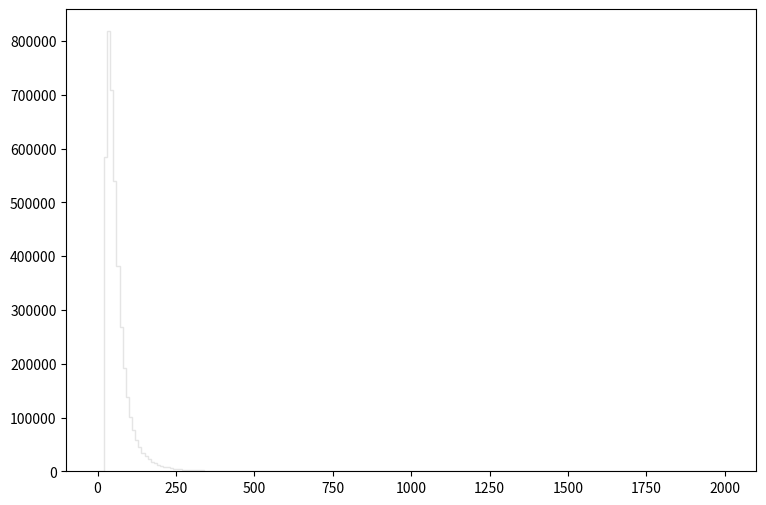

The matplotlib source for this figure: (Note: this script raises an exception after producing the figure.)
def selection_0():

    # Library import
    import numpy
    import matplotlib
    import matplotlib.pyplot   as plt
    import matplotlib.gridspec as gridspec

    # Library version
    matplotlib_version = matplotlib.__version__
    numpy_version      = numpy.__version__

    # Histo binning
    xBinning = numpy.linspace(0.0,2000.0,201,endpoint=True)

    # Creating data sequence: middle of each bin
    xData = numpy.array([5.0,15.0,25.0,35.0,45.0,55.0,65.0,75.0,85.0,95.0,105.0,115.0,125.0,135.0,145.0,155.0,165.0,175.0,185.0,195.0,205.0,215.0,225.0,235.0,245.0,255.0,265.0,275.0,285.0,295.0,305.0,315.0,325.0,335.0,345.0,355.0,365.0,375.0,385.0,395.0,405.0,415.0,425.0,435.0,445.0,455.0,465.0,475.0,485.0,495.0,505.0,515.0,525.0,535.0,545.0,555.0,565.0,575.0,585.0,595.0,605.0,615.0,625.0,635.0,645.0,655.0,665.0,675.0,685.0,695.0,705.0,715.0,725.0,735.0,745.0,755.0,765.0,775.0,785.0,795.0,805.0,815.0,825.0,835.0,845.0,855.0,865.0,875.0,885.0,895.0,905.0,915.0,925.0,935.0,945.0,955.0,965.0,975.0,985.0,995.0,1005.0,1015.0,1025.0,1035.0,1045.0,1055.0,1065.0,1075.0,1085.0,1095.0,1105.0,1115.0,1125.0,1135.0,1145.0,1155.0,1165.0,1175.0,1185.0,1195.0,1205.0,1215.0,1225.0,1235.0,1245.0,1255.0,1265.0,1275.0,1285.0,1295.0,1305.0,1315.0,1325.0,1335.0,1345.0,1355.0,1365.0,1375.0,1385.0,1395.0,1405.0,1415.0,1425.0,1435.0,1445.0,1455.0,1465.0,1475.0,1485.0,1495.0,1505.0,1515.0,1525.0,1535.0,1545.0,1555.0,1565.0,1575.0,1585.0,1595.0,1605.0,1615.0,1625.0,1635.0,1645.0,1655.0,1665.0,1675.0,1685.0,1695.0,1705.0,1715.0,1725.0,1735.0,1745.0,1755.0,1765.0,1775.0,1785.0,1795.0,1805.0,1815.0,1825.0,1835.0,1845.0,1855.0,1865.0,1875.0,1885.0,1895.0,1905.0,1915.0,1925.0,1935.0,1945.0,1955.0,1965.0,1975.0,1985.0,1995.0])

    # Creating weights for histo: y1_PT_0
    y1_PT_0_weights = numpy.array([0.0,0.0,11.9383502259,27.8889011669,34.4926597603,39.0739400096,44.8179233069,47.1884013662,50.3367587885,54.5823153126,57.6242328222,59.0162316825,60.8585501742,63.1143883273,64.4490672346,64.8175469329,65.759186162,66.7213053743,66.4469855989,67.376344838,68.1378242146,67.445944781,67.7693845162,66.4592655888,66.5247855352,66.0621459139,65.4603064067,65.3293065139,64.0396675698,63.8472277273,63.3600281262,62.1604691083,60.9977500602,60.9199901239,59.5893912133,58.1073524266,58.185112363,56.3182338914,55.5853944914,54.7501951752,53.6406760836,53.2107964355,50.598798574,50.1934789059,48.7482400891,48.0563606555,47.2907612824,46.6889217751,44.6664434309,43.8066841348,42.6562450767,42.4924852108,40.8671665414,40.0524072085,38.685000328,37.4854333101,36.7157459403,36.0770704632,34.3616478676,33.7434403737,32.7485771883,32.077149738,31.1477904988,30.087423367,29.1785361111,28.5848965971,27.8848051703,26.0301866887,26.259454501,24.8060556909,24.9575355669,23.4591007937,22.5870615076,22.4192056451,22.07120593,20.9084868819,19.8399317568,19.7293918473,19.1398443299,17.9320893187,18.325120997,17.6987255098,16.6301703846,16.4827825053,15.5738952494,15.3077794673,14.8942798058,14.6404440137,13.7970647041,13.2648331399,12.6916616091,12.3313819041,12.2494979712,11.610822494,11.4224946482,11.0089909868,10.2679635935,9.84627193871,9.83399194876,9.6579440929,9.26900841133,8.73677684707,8.58529297109,8.1349453398,7.7009736951,7.76238164482,7.30794201688,7.03773023811,7.11551817442,6.65698254983,6.55053463698,6.32945481798,5.8545392068,5.85044721015,5.51473148501,5.55976744814,5.20357973975,5.17901575986,4.89652399114,4.84739603136,4.75732410511,4.39704440007,4.08998865147,3.93850877548,3.89347401236,3.84025085593,3.52910071067,3.49225394084,3.43084239112,3.23023255536,3.12378624251,2.80444770396,3.05828069614,2.78807131736,2.65706062463,2.59974347155,2.6038374682,2.62021385479,2.28859292629,2.30087531624,2.01428955087,2.08388869389,2.02657154082,2.08798309054,1.91193723467,1.7358917788,1.69904500897,1.72360938886,1.64582185254,1.45340001008,1.35104769388,1.46568200002,1.38789446371,1.26507216427,1.31420092404,1.27735415421,1.1995666179,1.05627353521,1.03989754862,0.994862385491,1.11768508493,1.09312030505,0.978485998899,0.978485998899,0.777876163141,0.982579995547,0.806534539678,0.855663699455,0.761499776549,0.749217386605,0.728747003364,0.667335853642,0.593642313976,0.51994877431,0.67142985029,0.528136767607,0.581359924032,0.552701547495,0.49947839107,0.503572387718,0.503572387718,0.458537224589,0.474913611181,0.511760381014,0.425784851404,0.364373501682,0.384843924923,0.401220071515,0.335714885145,0.315244461905,0.36846757833,0.307056308608,0.270209538775,0.331620808497,0.225174615646,0.311150385257,0.21698646235,0.212892385702,0.212892385702,0.196516039109])

    # Creating weights for histo: y1_PT_1
    y1_PT_1_weights = numpy.array([0.0,0.0,1493.02396491,3459.07140017,3918.4299884,2323.50263043,804.188368009,152.095497759,0.0,0.0,0.0,0.0,0.0,0.0,0.0,0.0,0.0,0.0,0.0,0.0,0.0,0.0,0.0,0.0,0.0,0.0,0.0,0.0,0.0,0.0,0.0,0.0,0.0,0.0,0.0,0.0,0.0,0.0,0.0,0.0,0.0,0.0,0.0,0.0,0.0,0.0,0.0,0.0,0.0,0.0,0.0,0.0,0.0,0.0,0.0,0.0,0.0,0.0,0.0,0.0,0.0,0.0,0.0,0.0,0.0,0.0,0.0,0.0,0.0,0.0,0.0,0.0,0.0,0.0,0.0,0.0,0.0,0.0,0.0,0.0,0.0,0.0,0.0,0.0,0.0,0.0,0.0,0.0,0.0,0.0,0.0,0.0,0.0,0.0,0.0,0.0,0.0,0.0,0.0,0.0,0.0,0.0,0.0,0.0,0.0,0.0,0.0,0.0,0.0,0.0,0.0,0.0,0.0,0.0,0.0,0.0,0.0,0.0,0.0,0.0,0.0,0.0,0.0,0.0,0.0,0.0,0.0,0.0,0.0,0.0,0.0,0.0,0.0,0.0,0.0,0.0,0.0,0.0,0.0,0.0,0.0,0.0,0.0,0.0,0.0,0.0,0.0,0.0,0.0,0.0,0.0,0.0,0.0,0.0,0.0,0.0,0.0,0.0,0.0,0.0,0.0,0.0,0.0,0.0,0.0,0.0,0.0,0.0,0.0,0.0,0.0,0.0,0.0,0.0,0.0,0.0,0.0,0.0,0.0,0.0,0.0,0.0,0.0,0.0,0.0,0.0,0.0,0.0,0.0,0.0,0.0,0.0,0.0,0.0,0.0,0.0,0.0,0.0,0.0,0.0])

    # Creating weights for histo: y1_PT_2
    y1_PT_2_weights = numpy.array([0.0,0.0,0.0,0.0,0.0,686.255628514,1584.97629944,1895.70034461,1748.14572981,1498.11695087,1065.08628533,587.141279805,313.160417542,165.991080314,87.2115692873,41.1337232707,18.0618694432,4.33678166559,0.0,0.0,0.0,0.0,0.0,0.0,0.0,0.0,0.0,0.0,0.0,0.0,0.0,0.0,0.0,0.0,0.0,0.0,0.0,0.0,0.0,0.0,0.0,0.0,0.0,0.0,0.0,0.0,0.0,0.0,0.0,0.0,0.0,0.0,0.0,0.0,0.0,0.0,0.0,0.0,0.0,0.0,0.0,0.0,0.0,0.0,0.0,0.0,0.0,0.0,0.0,0.0,0.0,0.0,0.0,0.0,0.0,0.0,0.0,0.0,0.0,0.0,0.0,0.0,0.0,0.0,0.0,0.0,0.0,0.0,0.0,0.0,0.0,0.0,0.0,0.0,0.0,0.0,0.0,0.0,0.0,0.0,0.0,0.0,0.0,0.0,0.0,0.0,0.0,0.0,0.0,0.0,0.0,0.0,0.0,0.0,0.0,0.0,0.0,0.0,0.0,0.0,0.0,0.0,0.0,0.0,0.0,0.0,0.0,0.0,0.0,0.0,0.0,0.0,0.0,0.0,0.0,0.0,0.0,0.0,0.0,0.0,0.0,0.0,0.0,0.0,0.0,0.0,0.0,0.0,0.0,0.0,0.0,0.0,0.0,0.0,0.0,0.0,0.0,0.0,0.0,0.0,0.0,0.0,0.0,0.0,0.0,0.0,0.0,0.0,0.0,0.0,0.0,0.0,0.0,0.0,0.0,0.0,0.0,0.0,0.0,0.0,0.0,0.0,0.0,0.0,0.0,0.0,0.0,0.0,0.0,0.0,0.0,0.0,0.0,0.0,0.0,0.0,0.0,0.0,0.0,0.0])

    # Creating weights for histo: y1_PT_3
    y1_PT_3_weights = numpy.array([0.0,0.0,0.0,0.0,0.0,0.0,0.0,0.0,0.0,0.0,214.515491857,508.414964131,627.256768517,632.283786308,586.325614766,531.537458442,469.584562684,413.420415632,355.003373223,304.755011283,233.341214415,158.569748294,106.735523525,76.1801198705,53.891710756,38.3487356293,28.7836134806,21.0449514415,15.8796967548,12.0790860516,8.3435373251,6.01217352617,4.30108619676,2.95394414901,1.92499233964,1.12191954425,0.495102345252,0.153897148663,0.0,0.0,0.0,0.0,0.0,0.0,0.0,0.0,0.0,0.0,0.0,0.0,0.0,0.0,0.0,0.0,0.0,0.0,0.0,0.0,0.0,0.0,0.0,0.0,0.0,0.0,0.0,0.0,0.0,0.0,0.0,0.0,0.0,0.0,0.0,0.0,0.0,0.0,0.0,0.0,0.0,0.0,0.0,0.0,0.0,0.0,0.0,0.0,0.0,0.0,0.0,0.0,0.0,0.0,0.0,0.0,0.0,0.0,0.0,0.0,0.0,0.0,0.0,0.0,0.0,0.0,0.0,0.0,0.0,0.0,0.0,0.0,0.0,0.0,0.0,0.0,0.0,0.0,0.0,0.0,0.0,0.0,0.0,0.0,0.0,0.0,0.0,0.0,0.0,0.0,0.0,0.0,0.0,0.0,0.0,0.0,0.0,0.0,0.0,0.0,0.0,0.0,0.0,0.0,0.0,0.0,0.0,0.0,0.0,0.0,0.0,0.0,0.0,0.0,0.0,0.0,0.0,0.0,0.0,0.0,0.0,0.0,0.0,0.0,0.0,0.0,0.0,0.0,0.0,0.0,0.0,0.0,0.0,0.0,0.0,0.0,0.0,0.0,0.0,0.0,0.0,0.0,0.0,0.0,0.0,0.0,0.0,0.0,0.0,0.0,0.0,0.0,0.0,0.0,0.0,0.0,0.0,0.0,0.0,0.0,0.0,0.0])

    # Creating weights for histo: y1_PT_4
    y1_PT_4_weights = numpy.array([0.0,0.0,0.0,0.0,0.0,0.0,0.0,0.0,0.0,0.0,0.0,0.0,0.0,0.0,0.0,0.0,0.0,0.0,0.0,0.0,26.5890797857,67.361314659,87.0206168758,92.5171102537,92.1446568603,87.947581703,82.0361467057,76.2567859584,69.6169183829,64.0423027856,52.3485809651,38.474499664,28.8841935516,22.4447261036,17.9390140669,14.7443964962,12.1943894486,9.86538130158,8.27762435045,6.73811959421,5.66456637867,4.59354642339,3.80428072619,3.12153942514,2.61617925307,2.11085275093,1.69838627108,1.39350078139,1.16242215043,0.933603011256,0.716437270176,0.485557452041,0.423381544795,0.299020952076,0.199326337853,0.104608658153,0.060202048561,0.0177622029214,0.0,0.0,0.0,0.0,0.0,0.0,0.0,0.0,0.0,0.0,0.0,0.0,0.0,0.0,0.0,0.0,0.0,0.0,0.0,0.0,0.0,0.0,0.0,0.0,0.0,0.0,0.0,0.0,0.0,0.0,0.0,0.0,0.0,0.0,0.0,0.0,0.0,0.0,0.0,0.0,0.0,0.0,0.0,0.0,0.0,0.0,0.0,0.0,0.0,0.0,0.0,0.0,0.0,0.0,0.0,0.0,0.0,0.0,0.0,0.0,0.0,0.0,0.0,0.0,0.0,0.0,0.0,0.0,0.0,0.0,0.0,0.0,0.0,0.0,0.0,0.0,0.0,0.0,0.0,0.0,0.0,0.0,0.0,0.0,0.0,0.0,0.0,0.0,0.0,0.0,0.0,0.0,0.0,0.0,0.0,0.0,0.0,0.0,0.0,0.0,0.0,0.0,0.0,0.0,0.0,0.0,0.0,0.0,0.0,0.0,0.0,0.0,0.0,0.0,0.0,0.0,0.0,0.0,0.0,0.0,0.0,0.0,0.0,0.0,0.0,0.0,0.0,0.0,0.0,0.0,0.0,0.0,0.0,0.0,0.0,0.0,0.0,0.0,0.0,0.0,0.0,0.0])

    # Creating weights for histo: y1_PT_5
    y1_PT_5_weights = numpy.array([0.0,0.0,0.0,0.0,0.0,0.0,0.0,0.0,0.0,0.0,0.0,0.0,0.0,0.0,0.0,0.0,0.0,0.0,0.0,0.0,0.0,0.0,0.0,0.0,0.0,0.0,0.0,0.0,0.0,0.0,5.46302740842,14.2389783465,18.9594620692,20.8889473728,21.3175854065,20.9444210956,20.0877851865,19.1737910885,18.02646327,16.8581182524,14.1394417237,10.4368217935,7.90540758865,6.26339339779,5.05345409082,4.14012815815,3.56031992894,3.00847341671,2.61473881719,2.24599920077,2.02999096605,1.79478998355,1.61554124215,1.42624721582,1.30146914903,1.18528080711,1.06929531537,0.931680473095,0.850751253348,0.711350369258,0.604217467413,0.552788345209,0.466092498951,0.41088004085,0.349390629996,0.295943968707,0.238970995101,0.214020823088,0.175724469584,0.152243220944,0.101837912005,0.0842141123429,0.0657949559311,0.0514274017783,0.0315137876772,0.0231908528033,0.0121016696328,0.00328038348007,0.0,0.0,0.0,0.0,0.0,0.0,0.0,0.0,0.0,0.0,0.0,0.0,0.0,0.0,0.0,0.0,0.0,0.0,0.0,0.0,0.0,0.0,0.0,0.0,0.0,0.0,0.0,0.0,0.0,0.0,0.0,0.0,0.0,0.0,0.0,0.0,0.0,0.0,0.0,0.0,0.0,0.0,0.0,0.0,0.0,0.0,0.0,0.0,0.0,0.0,0.0,0.0,0.0,0.0,0.0,0.0,0.0,0.0,0.0,0.0,0.0,0.0,0.0,0.0,0.0,0.0,0.0,0.0,0.0,0.0,0.0,0.0,0.0,0.0,0.0,0.0,0.0,0.0,0.0,0.0,0.0,0.0,0.0,0.0,0.0,0.0,0.0,0.0,0.0,0.0,0.0,0.0,0.0,0.0,0.0,0.0,0.0,0.0,0.0,0.0,0.0,0.0,0.0,0.0,0.0,0.0,0.0,0.0,0.0,0.0,0.0,0.0,0.0,0.0,0.0,0.0,0.0,0.0,0.0,0.0,0.0,0.0])

    # Creating weights for histo: y1_PT_6
    y1_PT_6_weights = numpy.array([0.0,0.0,0.0,0.0,0.0,0.0,0.0,0.0,0.0,0.0,0.0,0.0,0.0,0.0,0.0,0.0,0.0,0.0,0.0,0.0,0.0,0.0,0.0,0.0,0.0,0.0,0.0,0.0,0.0,0.0,0.0,0.0,0.0,0.0,0.0,0.0,0.0,0.0,0.0,0.0,1.58851398661,4.15178790019,5.58777406632,6.32557450318,6.56169927337,6.59507607404,6.49548249189,6.31619365085,5.97732735477,5.62489860947,5.40860418536,5.08693012057,4.71049243128,4.43155702586,4.18407906515,3.89209003977,3.6312985463,3.45058018493,3.18882601449,2.97972617629,2.57062744616,2.04141501923,1.6918453146,1.30515106681,1.11937740171,0.978861550698,0.869116274863,0.739765277574,0.666250244965,0.592309955049,0.530536882518,0.505963527914,0.439242915491,0.405614399275,0.39335491285,0.33520692395,0.324957463077,0.29482037534,0.264527539862,0.249655630015,0.231889091437,0.208374081714,0.196416893855,0.155449140262,0.150897967373,0.135729756947,0.117939326386,0.110801721353,0.0982104262631,0.0927438305364,0.0793030704778,0.0758653639732,0.0658604810331,0.0641268127518,0.0595284856844,0.0535214612942,0.0423616858692,0.0375119031756,0.0366242010371,0.031780246388,0.0335008390567,0.0254917764347,0.0277595854892,0.0197597697645,0.0174598414874,0.0163106470905,0.010600093222,0.0125929245431,0.0100106610014,0.00888146089558,0.00945242431329,0.00629069220766,0.00401055129103,0.00286318927933,0.00200468834258,0.00229531982347,0.000861459643985,0.0,0.0,0.0,0.0,0.0,0.0,0.0,0.0,0.0,0.0,0.0,0.0,0.0,0.0,0.0,0.0,0.0,0.0,0.0,0.0,0.0,0.0,0.0,0.0,0.0,0.0,0.0,0.0,0.0,0.0,0.0,0.0,0.0,0.0,0.0,0.0,0.0,0.0,0.0,0.0,0.0,0.0,0.0,0.0,0.0,0.0,0.0,0.0,0.0,0.0,0.0,0.0,0.0,0.0,0.0,0.0,0.0,0.0,0.0,0.0,0.0,0.0,0.0,0.0,0.0,0.0,0.0,0.0,0.0,0.0,0.0,0.0,0.0,0.0,0.0,0.0,0.0,0.0,0.0,0.0,0.0,0.0,0.0])

    # Creating weights for histo: y1_PT_7
    y1_PT_7_weights = numpy.array([0.0,0.0,0.0,0.0,0.0,0.0,0.0,0.0,0.0,0.0,0.0,0.0,0.0,0.0,0.0,0.0,0.0,0.0,0.0,0.0,0.0,0.0,0.0,0.0,0.0,0.0,0.0,0.0,0.0,0.0,0.0,0.0,0.0,0.0,0.0,0.0,0.0,0.0,0.0,0.0,0.0,0.0,0.0,0.0,0.0,0.0,0.0,0.0,0.0,0.0,0.0,0.0,0.0,0.0,0.0,0.0,0.0,0.0,0.0,0.0,0.223144481441,0.594148130109,0.826672545682,0.971192028209,1.03798320761,1.06510033424,1.0693013431,1.05147052477,1.01638849655,0.994218787078,0.955169605045,0.918971526693,0.88082046537,0.840505616262,0.810912476025,0.758644616767,0.722203044186,0.678145257115,0.648504759135,0.611737968789,0.534549460096,0.419652454461,0.331135722529,0.275419339587,0.23099911911,0.196953638704,0.167285438541,0.148384460971,0.125861538181,0.115438937455,0.101422345148,0.0888976055199,0.0833769501395,0.0743148996091,0.067887154885,0.0629703735737,0.0568603448131,0.0499620820674,0.0478220569726,0.0439564498858,0.0412693171474,0.0382918982171,0.0364318621487,0.0345721906929,0.0323496164445,0.0287449798504,0.0283489182567,0.027080493536,0.0260827245947,0.0254582939129,0.0241833103545,0.022304620365,0.0227388573275,0.0212641204916,0.0198849499018,0.0194926895003,0.0191131192972,0.019069545984,0.0165340376467,0.0155294877474,0.0141440810231,0.0138999749156,0.0130441408976,0.0112500117179,0.0109084702004,0.0103794926091,0.00933046415122,0.00882661969055,0.00788301878549,0.00724942249485,0.00703804771138,0.0064984083418,0.00608592241284,0.00563528206978,0.00444770916764,0.00470339487159,0.00451141161646,0.00407984554678,0.00367039344694,0.00285128891982,0.00326121627346,0.00241932261436,0.00276441680071,0.00191982919858,0.00211722087544,0.00168292775423,0.00164217536988,0.00105824352,0.00112305573253,0.00110133026382,0.00092859269194,0.000604966649937,0.000518424777738,0.000475188836076,0.000215948158291,0.000237505779433,0.000108020954927,0.0,0.0,0.0,0.0,0.0,0.0,0.0,0.0,0.0,0.0,0.0,0.0,0.0,0.0,0.0,0.0,0.0,0.0,0.0,0.0,0.0,0.0,0.0,0.0,0.0,0.0,0.0,0.0,0.0,0.0,0.0,0.0,0.0,0.0,0.0,0.0,0.0,0.0,0.0,0.0,0.0,0.0,0.0])

    # Creating weights for histo: y1_PT_8
    y1_PT_8_weights = numpy.array([0.0,0.0,0.0,0.0,0.0,0.0,0.0,0.0,0.0,0.0,0.0,0.0,0.0,0.0,0.0,0.0,0.0,0.0,0.0,0.0,0.0,0.0,0.0,0.0,0.0,0.0,0.0,0.0,0.0,0.0,0.0,0.0,0.0,0.0,0.0,0.0,0.0,0.0,0.0,0.0,0.0,0.0,0.0,0.0,0.0,0.0,0.0,0.0,0.0,0.0,0.0,0.0,0.0,0.0,0.0,0.0,0.0,0.0,0.0,0.0,0.0,0.0,0.0,0.0,0.0,0.0,0.0,0.0,0.0,0.0,0.0,0.0,0.0,0.0,0.0,0.0,0.0,0.0,0.0,0.0,0.0486658913464,0.126948667123,0.191732836993,0.220689520504,0.240759129526,0.241872111351,0.251323027332,0.256598071144,0.251983243101,0.247993288644,0.236315221041,0.234081684065,0.222815397463,0.211212914616,0.207854070599,0.199941430633,0.194972141267,0.181735156626,0.177713869391,0.169897603702,0.16250188031,0.149516894356,0.147906879647,0.139945651601,0.133017603321,0.126405422105,0.122820863296,0.11870643901,0.111221944366,0.104112863913,0.101901616273,0.0954772683739,0.0928827362261,0.0888116580901,0.0844508928368,0.0777706110915,0.0748631818118,0.0721411059563,0.0708976401913,0.0665457104842,0.0598775312097,0.058668991839,0.05512256695,0.0571001255305,0.0481418172361,0.049416586079,0.0457817463296,0.0458972321155,0.0420707278376,0.0413000454661,0.0384112525065,0.0384309580019,0.0341689875196,0.0355434272632,0.0321953046997,0.0321522109938,0.0286555027579,0.0283268352898,0.0269489504257,0.0248084614037,0.0239584818616,0.0248730722633,0.0220620915086,0.0217289097447,0.0202214467697,0.0193854110559,0.0196727964763,0.0175538840066,0.0164604591804,0.0172928418785,0.0168698345367,0.0152288285924,0.0142626326612,0.0150124393842,0.0150002181161,0.0130994322645,0.0121555033947,0.0135833142921,0.0135517038263,0.00989376246483,0.0102006796397,0.00963098886665,0.0109217062416,0.00986476850868,0.00929564202263,0.0081635457185,0.00898940199216,0.00737026216843,0.00782263322287,0.00703258689812,0.00620783098408,0.00652353767117,0.00558679455052,0.0052708591787,0.00499449814396,0.00442012972883,0.00550210101428,0.00467880482156,0.00478628515714,0.00467906172064,0.00419640478985,0.00385673521055,0.00385771528794,0.00354403854902,0.0032356809574,0.00404801513299,0.00342974519061,0.0032900099141,0.00306383181172,0.0030326905951,0.00286813114625,0.00198602734015,0.00224310906463,0.00221171688881,0.00178809328621,0.00221245640175,0.00197810653287,0.00226918209316,0.00212112506863,0.00198549423744])

    # Creating weights for histo: y1_PT_9
    y1_PT_9_weights = numpy.array([0.0,0.0,582532.449588,814986.104387,705944.6388,428614.243766,149883.998055,28883.1588193,0.0,0.0,0.0,0.0,0.0,0.0,0.0,0.0,0.0,0.0,0.0,0.0,0.0,0.0,0.0,0.0,0.0,0.0,0.0,0.0,0.0,0.0,0.0,0.0,0.0,0.0,0.0,0.0,0.0,0.0,0.0,0.0,0.0,0.0,0.0,0.0,0.0,0.0,0.0,0.0,0.0,0.0,0.0,0.0,0.0,0.0,0.0,0.0,0.0,0.0,0.0,0.0,0.0,0.0,0.0,0.0,0.0,0.0,0.0,0.0,0.0,0.0,0.0,0.0,0.0,0.0,0.0,0.0,0.0,0.0,0.0,0.0,0.0,0.0,0.0,0.0,0.0,0.0,0.0,0.0,0.0,0.0,0.0,0.0,0.0,0.0,0.0,0.0,0.0,0.0,0.0,0.0,0.0,0.0,0.0,0.0,0.0,0.0,0.0,0.0,0.0,0.0,0.0,0.0,0.0,0.0,0.0,0.0,0.0,0.0,0.0,0.0,0.0,0.0,0.0,0.0,0.0,0.0,0.0,0.0,0.0,0.0,0.0,0.0,0.0,0.0,0.0,0.0,0.0,0.0,0.0,0.0,0.0,0.0,0.0,0.0,0.0,0.0,0.0,0.0,0.0,0.0,0.0,0.0,0.0,0.0,0.0,0.0,0.0,0.0,0.0,0.0,0.0,0.0,0.0,0.0,0.0,0.0,0.0,0.0,0.0,0.0,0.0,0.0,0.0,0.0,0.0,0.0,0.0,0.0,0.0,0.0,0.0,0.0,0.0,0.0,0.0,0.0,0.0,0.0,0.0,0.0,0.0,0.0,0.0,0.0,0.0,0.0,0.0,0.0,0.0,0.0])

    # Creating weights for histo: y1_PT_10
    y1_PT_10_weights = numpy.array([0.0,0.0,0.0,0.0,0.0,107383.36599,230035.735264,238295.896516,189664.665109,136794.869755,88654.4392821,48371.9410737,25697.0494993,14518.5734267,8100.71251041,4716.33687829,2396.10047183,732.060989684,0.0,0.0,0.0,0.0,0.0,0.0,0.0,0.0,0.0,0.0,0.0,0.0,0.0,0.0,0.0,0.0,0.0,0.0,0.0,0.0,0.0,0.0,0.0,0.0,0.0,0.0,0.0,0.0,0.0,0.0,0.0,0.0,0.0,0.0,0.0,0.0,0.0,0.0,0.0,0.0,0.0,0.0,0.0,0.0,0.0,0.0,0.0,0.0,0.0,0.0,0.0,0.0,0.0,0.0,0.0,0.0,0.0,0.0,0.0,0.0,0.0,0.0,0.0,0.0,0.0,0.0,0.0,0.0,0.0,0.0,0.0,0.0,0.0,0.0,0.0,0.0,0.0,0.0,0.0,0.0,0.0,0.0,0.0,0.0,0.0,0.0,0.0,0.0,0.0,0.0,0.0,0.0,0.0,0.0,0.0,0.0,0.0,0.0,0.0,0.0,0.0,0.0,0.0,0.0,0.0,0.0,0.0,0.0,0.0,0.0,0.0,0.0,0.0,0.0,0.0,0.0,0.0,0.0,0.0,0.0,0.0,0.0,0.0,0.0,0.0,0.0,0.0,0.0,0.0,0.0,0.0,0.0,0.0,0.0,0.0,0.0,0.0,0.0,0.0,0.0,0.0,0.0,0.0,0.0,0.0,0.0,0.0,0.0,0.0,0.0,0.0,0.0,0.0,0.0,0.0,0.0,0.0,0.0,0.0,0.0,0.0,0.0,0.0,0.0,0.0,0.0,0.0,0.0,0.0,0.0,0.0,0.0,0.0,0.0,0.0,0.0,0.0,0.0,0.0,0.0,0.0,0.0])

    # Creating weights for histo: y1_PT_11
    y1_PT_11_weights = numpy.array([0.0,0.0,0.0,0.0,0.0,0.0,0.0,0.0,0.0,0.0,10956.3849063,26548.6500696,31431.3638928,29409.2083062,26066.778816,22586.2299597,19560.0990821,16749.8366282,14236.4576158,11746.7779455,8853.43331358,5995.19582969,4043.15463913,2832.64157965,2088.72161322,1552.44330969,1162.71093317,887.750920165,727.4214896,542.67497421,423.131619591,338.818789402,263.742554945,205.922500015,151.556716411,105.033117346,59.6667439382,22.8017986837,0.0,0.0,0.0,0.0,0.0,0.0,0.0,0.0,0.0,0.0,0.0,0.0,0.0,0.0,0.0,0.0,0.0,0.0,0.0,0.0,0.0,0.0,0.0,0.0,0.0,0.0,0.0,0.0,0.0,0.0,0.0,0.0,0.0,0.0,0.0,0.0,0.0,0.0,0.0,0.0,0.0,0.0,0.0,0.0,0.0,0.0,0.0,0.0,0.0,0.0,0.0,0.0,0.0,0.0,0.0,0.0,0.0,0.0,0.0,0.0,0.0,0.0,0.0,0.0,0.0,0.0,0.0,0.0,0.0,0.0,0.0,0.0,0.0,0.0,0.0,0.0,0.0,0.0,0.0,0.0,0.0,0.0,0.0,0.0,0.0,0.0,0.0,0.0,0.0,0.0,0.0,0.0,0.0,0.0,0.0,0.0,0.0,0.0,0.0,0.0,0.0,0.0,0.0,0.0,0.0,0.0,0.0,0.0,0.0,0.0,0.0,0.0,0.0,0.0,0.0,0.0,0.0,0.0,0.0,0.0,0.0,0.0,0.0,0.0,0.0,0.0,0.0,0.0,0.0,0.0,0.0,0.0,0.0,0.0,0.0,0.0,0.0,0.0,0.0,0.0,0.0,0.0,0.0,0.0,0.0,0.0,0.0,0.0,0.0,0.0,0.0,0.0,0.0,0.0,0.0,0.0,0.0,0.0,0.0,0.0,0.0,0.0])

    # Creating weights for histo: y1_PT_12
    y1_PT_12_weights = numpy.array([0.0,0.0,0.0,0.0,0.0,0.0,0.0,0.0,0.0,0.0,0.0,0.0,0.0,0.0,0.0,0.0,0.0,0.0,0.0,0.0,797.812312764,2114.53179081,2778.48182054,2884.53768748,2803.25745346,2600.97402851,2378.32957293,2170.73015891,1934.89806481,1747.7866373,1415.94665733,1002.23552142,712.609911398,536.989530163,429.322092944,357.439364221,309.068980443,278.188500763,252.961020311,212.474558395,172.044495668,150.107981003,124.611584908,106.635709077,93.0110730144,76.2322372745,65.7672253679,57.4035641536,49.1800930113,40.5111990772,35.8304241556,29.5187970439,23.5658433846,19.7695046983,15.6457852613,10.8258705391,6.67407076901,2.74118564455,0.0,0.0,0.0,0.0,0.0,0.0,0.0,0.0,0.0,0.0,0.0,0.0,0.0,0.0,0.0,0.0,0.0,0.0,0.0,0.0,0.0,0.0,0.0,0.0,0.0,0.0,0.0,0.0,0.0,0.0,0.0,0.0,0.0,0.0,0.0,0.0,0.0,0.0,0.0,0.0,0.0,0.0,0.0,0.0,0.0,0.0,0.0,0.0,0.0,0.0,0.0,0.0,0.0,0.0,0.0,0.0,0.0,0.0,0.0,0.0,0.0,0.0,0.0,0.0,0.0,0.0,0.0,0.0,0.0,0.0,0.0,0.0,0.0,0.0,0.0,0.0,0.0,0.0,0.0,0.0,0.0,0.0,0.0,0.0,0.0,0.0,0.0,0.0,0.0,0.0,0.0,0.0,0.0,0.0,0.0,0.0,0.0,0.0,0.0,0.0,0.0,0.0,0.0,0.0,0.0,0.0,0.0,0.0,0.0,0.0,0.0,0.0,0.0,0.0,0.0,0.0,0.0,0.0,0.0,0.0,0.0,0.0,0.0,0.0,0.0,0.0,0.0,0.0,0.0,0.0,0.0,0.0,0.0,0.0,0.0,0.0,0.0,0.0,0.0,0.0,0.0,0.0])

    # Creating weights for histo: y1_PT_13
    y1_PT_13_weights = numpy.array([0.0,0.0,0.0,0.0,0.0,0.0,0.0,0.0,0.0,0.0,0.0,0.0,0.0,0.0,0.0,0.0,0.0,0.0,0.0,0.0,0.0,0.0,0.0,0.0,0.0,0.0,0.0,0.0,0.0,0.0,148.34669843,396.582595462,543.155406199,599.448790332,603.311146787,583.456797127,557.63226435,517.908030163,478.858409737,443.46785746,368.335533587,266.64064936,188.10807066,143.0725502,112.27479657,87.1911434737,70.7064643702,59.2687178531,51.124660612,42.5859206413,37.029523286,31.6479538742,30.3046186775,27.1405302479,25.3269618913,24.2678419518,24.8607702242,25.2355792463,24.4602801241,21.5648720841,19.2470273616,17.0682500455,15.021264235,13.1673112909,12.1286112067,10.8473972755,9.27502594308,8.1256520639,6.74418969025,6.10972992028,5.49521971172,4.79890689552,4.09347159242,2.82317636715,2.72211780566,1.53237086884,1.3811832315,0.453577536643,0.0,0.0,0.0,0.0,0.0,0.0,0.0,0.0,0.0,0.0,0.0,0.0,0.0,0.0,0.0,0.0,0.0,0.0,0.0,0.0,0.0,0.0,0.0,0.0,0.0,0.0,0.0,0.0,0.0,0.0,0.0,0.0,0.0,0.0,0.0,0.0,0.0,0.0,0.0,0.0,0.0,0.0,0.0,0.0,0.0,0.0,0.0,0.0,0.0,0.0,0.0,0.0,0.0,0.0,0.0,0.0,0.0,0.0,0.0,0.0,0.0,0.0,0.0,0.0,0.0,0.0,0.0,0.0,0.0,0.0,0.0,0.0,0.0,0.0,0.0,0.0,0.0,0.0,0.0,0.0,0.0,0.0,0.0,0.0,0.0,0.0,0.0,0.0,0.0,0.0,0.0,0.0,0.0,0.0,0.0,0.0,0.0,0.0,0.0,0.0,0.0,0.0,0.0,0.0,0.0,0.0,0.0,0.0,0.0,0.0,0.0,0.0,0.0,0.0,0.0,0.0,0.0,0.0,0.0,0.0,0.0,0.0])

    # Creating weights for histo: y1_PT_14
    y1_PT_14_weights = numpy.array([0.0,0.0,0.0,0.0,0.0,0.0,0.0,0.0,0.0,0.0,0.0,0.0,0.0,0.0,0.0,0.0,0.0,0.0,0.0,0.0,0.0,0.0,0.0,0.0,0.0,0.0,0.0,0.0,0.0,0.0,0.0,0.0,0.0,0.0,0.0,0.0,0.0,0.0,0.0,0.0,41.2184294773,111.953646361,155.507456477,175.447605824,182.02599219,179.84670116,175.604426441,167.930527253,159.005487323,150.868320947,140.104216856,131.955623659,122.928973511,113.893705154,105.83729601,99.0280262955,92.7856731172,85.1148903345,80.0112179699,73.9133736825,62.3440826726,47.4875221868,36.496455264,28.8494071817,23.5471543619,19.2636122749,16.5898322881,13.9562308515,12.0946131468,10.6377780807,9.17224016289,8.73924058585,8.07178726025,7.16904914453,6.54111261388,6.31466533502,6.20407525085,6.46462601239,6.19871195495,5.54783713869,5.18870792124,4.62271091763,4.09662314528,3.8673480167,3.55615335254,3.21392852045,2.74710824571,2.56615048818,2.47549039618,2.18407144287,1.90414741004,1.81635171819,1.71734042814,1.50228688276,1.41449157565,1.23924953718,1.34375262677,1.04677223571,1.04688458021,0.913831366128,0.820493473599,0.752646626249,0.800657743084,0.636600138752,0.582706709793,0.602525511684,0.466745250157,0.480956830066,0.356531981774,0.34523485687,0.277206450027,0.25174476062,0.22911346021,0.186755618911,0.155542852691,0.158474082424,0.0792463904291,0.0169634739533,0.0,0.0,0.0,0.0,0.0,0.0,0.0,0.0,0.0,0.0,0.0,0.0,0.0,0.0,0.0,0.0,0.0,0.0,0.0,0.0,0.0,0.0,0.0,0.0,0.0,0.0,0.0,0.0,0.0,0.0,0.0,0.0,0.0,0.0,0.0,0.0,0.0,0.0,0.0,0.0,0.0,0.0,0.0,0.0,0.0,0.0,0.0,0.0,0.0,0.0,0.0,0.0,0.0,0.0,0.0,0.0,0.0,0.0,0.0,0.0,0.0,0.0,0.0,0.0,0.0,0.0,0.0,0.0,0.0,0.0,0.0,0.0,0.0,0.0,0.0,0.0,0.0,0.0,0.0,0.0,0.0,0.0])

    # Creating weights for histo: y1_PT_15
    y1_PT_15_weights = numpy.array([0.0,0.0,0.0,0.0,0.0,0.0,0.0,0.0,0.0,0.0,0.0,0.0,0.0,0.0,0.0,0.0,0.0,0.0,0.0,0.0,0.0,0.0,0.0,0.0,0.0,0.0,0.0,0.0,0.0,0.0,0.0,0.0,0.0,0.0,0.0,0.0,0.0,0.0,0.0,0.0,0.0,0.0,0.0,0.0,0.0,0.0,0.0,0.0,0.0,0.0,0.0,0.0,0.0,0.0,0.0,0.0,0.0,0.0,0.0,0.0,5.98494570296,15.4821838457,22.3493856753,25.9292326535,27.5444561124,28.4759690334,27.8756943177,27.8913392729,26.6722380442,25.8395577555,24.6968143066,23.564020293,22.3958124344,21.4979290772,19.9741766138,19.4547735547,18.4955983678,16.9564727272,16.0778265203,15.2715677722,12.982016022,10.1688533814,7.77172365801,6.17752399388,5.03910772215,4.26835380557,3.57936486777,2.95653849274,2.47496928372,2.16297768188,1.9192082468,1.70132624965,1.44878547753,1.21552557655,1.21856358106,1.02201508735,0.88940116825,0.871347788012,0.784526203725,0.704023810629,0.627612147922,0.592548778339,0.491977948955,0.482848810375,0.487404635506,0.367181780878,0.441721011863,0.368790115357,0.350255215539,0.377639204512,0.336435662675,0.347492888368,0.339647486896,0.341086019256,0.303155038098,0.353279631158,0.303291163388,0.342646379024,0.332110730614,0.348728768929,0.265096203151,0.286452866791,0.251338450224,0.251300637643,0.204257769895,0.214652448279,0.193323789582,0.173561517032,0.179834151482,0.160024495043,0.141720015637,0.129510687881,0.117320171885,0.111198799573,0.109538047404,0.0913868034802,0.0884045134385,0.0654124556915,0.0655338695243,0.0625105291998,0.0807602039971,0.0639820766692,0.059443491712,0.0396297113382,0.0365775034718,0.0441578742028,0.059414210595,0.045705944882,0.0410909194301,0.0350506669199,0.0273839298917,0.0167737552483,0.0198265184869,0.0182657924097,0.0121655596937,0.00611624634387,0.012218568205,0.00153596947177,0.0,0.0,0.0,0.0,0.0,0.0,0.0,0.0,0.0,0.0,0.0,0.0,0.0,0.0,0.0,0.0,0.0,0.0,0.0,0.0,0.0,0.0,0.0,0.0,0.0,0.0,0.0,0.0,0.0,0.0,0.0,0.0,0.0,0.0,0.0,0.0,0.0,0.0,0.0,0.0,0.0,0.0])

    # Creating weights for histo: y1_PT_16
    y1_PT_16_weights = numpy.array([0.0,0.0,0.0,0.0,0.0,0.0,0.0,0.0,0.0,0.0,0.0,0.0,0.0,0.0,0.0,0.0,0.0,0.0,0.0,0.0,0.0,0.0,0.0,0.0,0.0,0.0,0.0,0.0,0.0,0.0,0.0,0.0,0.0,0.0,0.0,0.0,0.0,0.0,0.0,0.0,0.0,0.0,0.0,0.0,0.0,0.0,0.0,0.0,0.0,0.0,0.0,0.0,0.0,0.0,0.0,0.0,0.0,0.0,0.0,0.0,0.0,0.0,0.0,0.0,0.0,0.0,0.0,0.0,0.0,0.0,0.0,0.0,0.0,0.0,0.0,0.0,0.0,0.0,0.0,0.0,1.17872235738,3.3168630556,4.83635925199,5.71136777023,6.29659518838,6.47621841589,6.62038300156,6.56296441882,6.42384884797,6.31516986304,6.12026094535,5.94512829853,5.69486507876,5.50216678999,5.28050695166,5.04083857535,4.80079277459,4.57089506998,4.3648328747,4.18176276064,3.92734787193,3.7723257862,3.58245201876,3.41076625849,3.26903028361,3.08888790492,2.95773984122,2.79870935379,2.67381498213,2.53253576787,2.36530246071,2.29888962227,2.15067619658,2.06565864358,1.97795906623,1.87460946857,1.76031687265,1.69548382513,1.58842930583,1.53022390866,1.42533649893,1.37585345779,1.3196926998,1.24783301037,1.21538298056,1.13845193894,1.08430077357,1.03933565714,0.995094964567,0.921920066468,0.891937160147,0.846522985644,0.798986376307,0.781812793629,0.722239425388,0.696081600318,0.666623622083,0.639000003694,0.587909057379,0.565696088054,0.54239975651,0.519468525351,0.502517160945,0.46834753913,0.452473374912,0.440393866913,0.421606987279,0.413669134916,0.383858303333,0.362907356637,0.329701515112,0.342876978982,0.297566018513,0.302604365317,0.300829507589,0.278433872534,0.265952446009,0.25873058323,0.241232030399,0.234173769565,0.228612651387,0.213248857454,0.206196566088,0.187976516356,0.189233455309,0.184356399688,0.16774390852,0.155115787125,0.160878365231,0.144454432236,0.138483307866,0.127470255011,0.125656923098,0.118263909885,0.119733515961,0.107430634309,0.101484119553,0.101468290834,0.0944396077526,0.091541642701,0.0864874671781,0.086670363985,0.0763788465432,0.0751168624268,0.0693430001001,0.0749281887151,0.0677167628778,0.0543503530459,0.0630211405813,0.0630137461431,0.0563331408343,0.0575945472603,0.054168226493,0.0474923967589,0.0471283747292,0.0435171544946,0.042607407522,0.038290488296,0.0375524540425,0.0323260497302])

    # Creating a new Canvas
    fig   = plt.figure(figsize=(12,6),dpi=80)
    frame = gridspec.GridSpec(1,1,right=0.7)
    pad   = fig.add_subplot(frame[0])

    # Creating a new Stack
    pad.hist(x=xData, bins=xBinning, weights=y1_PT_0_weights+y1_PT_1_weights+y1_PT_2_weights+y1_PT_3_weights+y1_PT_4_weights+y1_PT_5_weights+y1_PT_6_weights+y1_PT_7_weights+y1_PT_8_weights+y1_PT_9_weights+y1_PT_10_weights+y1_PT_11_weights+y1_PT_12_weights+y1_PT_13_weights+y1_PT_14_weights+y1_PT_15_weights+y1_PT_16_weights,\
             label="$bg\_dip\_1600\_inf$", histtype="step", rwidth=1.0,\
             color=None, edgecolor="#e5e5e5", linewidth=1, linestyle="solid",\
             bottom=None, cumulative=False, normed=False, align="mid", orientation="vertical")

    pad.hist(x=xData, bins=xBinning, weights=y1_PT_0_weights+y1_PT_1_weights+y1_PT_2_weights+y1_PT_3_weights+y1_PT_4_weights+y1_PT_5_weights+y1_PT_6_weights+y1_PT_7_weights+y1_PT_8_weights+y1_PT_9_weights+y1_PT_10_weights+y1_PT_11_weights+y1_PT_12_weights+y1_PT_13_weights+y1_PT_14_weights+y1_PT_15_weights,\
             label="$bg\_dip\_1200\_1600$", histtype="step", rwidth=1.0,\
             color=None, edgecolor="#f2f2f2", linewidth=1, linestyle="solid",\
             bottom=None, cumulative=False, normed=False, align="mid", orientation="vertical")

    pad.hist(x=xData, bins=xBinning, weights=y1_PT_0_weights+y1_PT_1_weights+y1_PT_2_weights+y1_PT_3_weights+y1_PT_4_weights+y1_PT_5_weights+y1_PT_6_weights+y1_PT_7_weights+y1_PT_8_weights+y1_PT_9_weights+y1_PT_10_weights+y1_PT_11_weights+y1_PT_12_weights+y1_PT_13_weights+y1_PT_14_weights,\
             label="$bg\_dip\_800\_1200$", histtype="step", rwidth=1.0,\
             color=None, edgecolor="#ccc6aa", linewidth=1, linestyle="solid",\
             bottom=None, cumulative=False, normed=False, align="mid", orientation="vertical")

    pad.hist(x=xData, bins=xBinning, weights=y1_PT_0_weights+y1_PT_1_weights+y1_PT_2_weights+y1_PT_3_weights+y1_PT_4_weights+y1_PT_5_weights+y1_PT_6_weights+y1_PT_7_weights+y1_PT_8_weights+y1_PT_9_weights+y1_PT_10_weights+y1_PT_11_weights+y1_PT_12_weights+y1_PT_13_weights,\
             label="$bg\_dip\_600\_800$", histtype="step", rwidth=1.0,\
             color=None, edgecolor="#ccc6aa", linewidth=1, linestyle="solid",\
             bottom=None, cumulative=False, normed=False, align="mid", orientation="vertical")

    pad.hist(x=xData, bins=xBinning, weights=y1_PT_0_weights+y1_PT_1_weights+y1_PT_2_weights+y1_PT_3_weights+y1_PT_4_weights+y1_PT_5_weights+y1_PT_6_weights+y1_PT_7_weights+y1_PT_8_weights+y1_PT_9_weights+y1_PT_10_weights+y1_PT_11_weights+y1_PT_12_weights,\
             label="$bg\_dip\_400\_600$", histtype="step", rwidth=1.0,\
             color=None, edgecolor="#c1bfa8", linewidth=1, linestyle="solid",\
             bottom=None, cumulative=False, normed=False, align="mid", orientation="vertical")

    pad.hist(x=xData, bins=xBinning, weights=y1_PT_0_weights+y1_PT_1_weights+y1_PT_2_weights+y1_PT_3_weights+y1_PT_4_weights+y1_PT_5_weights+y1_PT_6_weights+y1_PT_7_weights+y1_PT_8_weights+y1_PT_9_weights+y1_PT_10_weights+y1_PT_11_weights,\
             label="$bg\_dip\_200\_400$", histtype="step", rwidth=1.0,\
             color=None, edgecolor="#bab5a3", linewidth=1, linestyle="solid",\
             bottom=None, cumulative=False, normed=False, align="mid", orientation="vertical")

    pad.hist(x=xData, bins=xBinning, weights=y1_PT_0_weights+y1_PT_1_weights+y1_PT_2_weights+y1_PT_3_weights+y1_PT_4_weights+y1_PT_5_weights+y1_PT_6_weights+y1_PT_7_weights+y1_PT_8_weights+y1_PT_9_weights+y1_PT_10_weights,\
             label="$bg\_dip\_100\_200$", histtype="step", rwidth=1.0,\
             color=None, edgecolor="#b2a596", linewidth=1, linestyle="solid",\
             bottom=None, cumulative=False, normed=False, align="mid", orientation="vertical")

    pad.hist(x=xData, bins=xBinning, weights=y1_PT_0_weights+y1_PT_1_weights+y1_PT_2_weights+y1_PT_3_weights+y1_PT_4_weights+y1_PT_5_weights+y1_PT_6_weights+y1_PT_7_weights+y1_PT_8_weights+y1_PT_9_weights,\
             label="$bg\_dip\_0\_100$", histtype="step", rwidth=1.0,\
             color=None, edgecolor="#b7a39b", linewidth=1, linestyle="solid",\
             bottom=None, cumulative=False, normed=False, align="mid", orientation="vertical")

    pad.hist(x=xData, bins=xBinning, weights=y1_PT_0_weights+y1_PT_1_weights+y1_PT_2_weights+y1_PT_3_weights+y1_PT_4_weights+y1_PT_5_weights+y1_PT_6_weights+y1_PT_7_weights+y1_PT_8_weights,\
             label="$bg\_vbf\_1600\_inf$", histtype="step", rwidth=1.0,\
             color=None, edgecolor="#ad998c", linewidth=1, linestyle="solid",\
             bottom=None, cumulative=False, normed=False, align="mid", orientation="vertical")

    pad.hist(x=xData, bins=xBinning, weights=y1_PT_0_weights+y1_PT_1_weights+y1_PT_2_weights+y1_PT_3_weights+y1_PT_4_weights+y1_PT_5_weights+y1_PT_6_weights+y1_PT_7_weights,\
             label="$bg\_vbf\_1200\_1600$", histtype="step", rwidth=1.0,\
             color=None, edgecolor="#9b8e82", linewidth=1, linestyle="solid",\
             bottom=None, cumulative=False, normed=False, align="mid", orientation="vertical")

    pad.hist(x=xData, bins=xBinning, weights=y1_PT_0_weights+y1_PT_1_weights+y1_PT_2_weights+y1_PT_3_weights+y1_PT_4_weights+y1_PT_5_weights+y1_PT_6_weights,\
             label="$bg\_vbf\_800\_1200$", histtype="step", rwidth=1.0,\
             color=None, edgecolor="#876656", linewidth=1, linestyle="solid",\
             bottom=None, cumulative=False, normed=False, align="mid", orientation="vertical")

    pad.hist(x=xData, bins=xBinning, weights=y1_PT_0_weights+y1_PT_1_weights+y1_PT_2_weights+y1_PT_3_weights+y1_PT_4_weights+y1_PT_5_weights,\
             label="$bg\_vbf\_600\_800$", histtype="step", rwidth=1.0,\
             color=None, edgecolor="#afcec6", linewidth=1, linestyle="solid",\
             bottom=None, cumulative=False, normed=False, align="mid", orientation="vertical")

    pad.hist(x=xData, bins=xBinning, weights=y1_PT_0_weights+y1_PT_1_weights+y1_PT_2_weights+y1_PT_3_weights+y1_PT_4_weights,\
             label="$bg\_vbf\_400\_600$", histtype="step", rwidth=1.0,\
             color=None, edgecolor="#84c1a3", linewidth=1, linestyle="solid",\
             bottom=None, cumulative=False, normed=False, align="mid", orientation="vertical")

    pad.hist(x=xData, bins=xBinning, weights=y1_PT_0_weights+y1_PT_1_weights+y1_PT_2_weights+y1_PT_3_weights,\
             label="$bg\_vbf\_200\_400$", histtype="step", rwidth=1.0,\
             color=None, edgecolor="#89a8a0", linewidth=1, linestyle="solid",\
             bottom=None, cumulative=False, normed=False, align="mid", orientation="vertical")

    pad.hist(x=xData, bins=xBinning, weights=y1_PT_0_weights+y1_PT_1_weights+y1_PT_2_weights,\
             label="$bg\_vbf\_100\_200$", histtype="step", rwidth=1.0,\
             color=None, edgecolor="#829e8c", linewidth=1, linestyle="solid",\
             bottom=None, cumulative=False, normed=False, align="mid", orientation="vertical")

    pad.hist(x=xData, bins=xBinning, weights=y1_PT_0_weights+y1_PT_1_weights,\
             label="$bg\_vbf\_0\_100$", histtype="step", rwidth=1.0,\
             color=None, edgecolor="#adbcc6", linewidth=1, linestyle="solid",\
             bottom=None, cumulative=False, normed=False, align="mid", orientation="vertical")

    pad.hist(x=xData, bins=xBinning, weights=y1_PT_0_weights,\
             label="$signal$", histtype="step", rwidth=1.0,\
             color=None, edgecolor="#7a8e99", linewidth=1, linestyle="solid",\
             bottom=None, cumulative=False, normed=False, align="mid", orientation="vertical")


    # Axis
    plt.rc('text',usetex=False)
    plt.xlabel(r"p_{T} [ j_{1} ]   ( GeV ) ",\
               fontsize=16,color="black")
    plt.ylabel(r"$\mathrm{Events}$ $(\mathcal{L}_{\mathrm{int}} = 40.0\ \mathrm{fb}^{-1})$ ",\
               fontsize=16,color="black")

    # Boundary of y-axis
    ymax=(y1_PT_0_weights+y1_PT_1_weights+y1_PT_2_weights+y1_PT_3_weights+y1_PT_4_weights+y1_PT_5_weights+y1_PT_6_weights+y1_PT_7_weights+y1_PT_8_weights+y1_PT_9_weights+y1_PT_10_weights+y1_PT_11_weights+y1_PT_12_weights+y1_PT_13_weights+y1_PT_14_weights+y1_PT_15_weights+y1_PT_16_weights).max()*1.1
    ymin=0 # linear scale
    #ymin=min([x for x in (y1_PT_0_weights+y1_PT_1_weights+y1_PT_2_weights+y1_PT_3_weights+y1_PT_4_weights+y1_PT_5_weights+y1_PT_6_weights+y1_PT_7_weights+y1_PT_8_weights+y1_PT_9_weights+y1_PT_10_weights+y1_PT_11_weights+y1_PT_12_weights+y1_PT_13_weights+y1_PT_14_weights+y1_PT_15_weights+y1_PT_16_weights) if x])/100. # log scale
    plt.gca().set_ylim(ymin,ymax)

    # Log/Linear scale for X-axis
    plt.gca().set_xscale("linear")
    #plt.gca().set_xscale("log",nonposx="clip")

    # Log/Linear scale for Y-axis
    plt.gca().set_yscale("linear")
    #plt.gca().set_yscale("log",nonposy="clip")

    # Legend
    plt.legend(bbox_to_anchor=(1.05,1), loc=2, borderaxespad=0.)

    # Saving the image
    plt.savefig('../../HTML/MadAnalysis5job_0/selection_0.png')
    plt.savefig('../../PDF/MadAnalysis5job_0/selection_0.png')
    plt.savefig('../../DVI/MadAnalysis5job_0/selection_0.eps')

# Running!
if __name__ == '__main__':
    selection_0()
